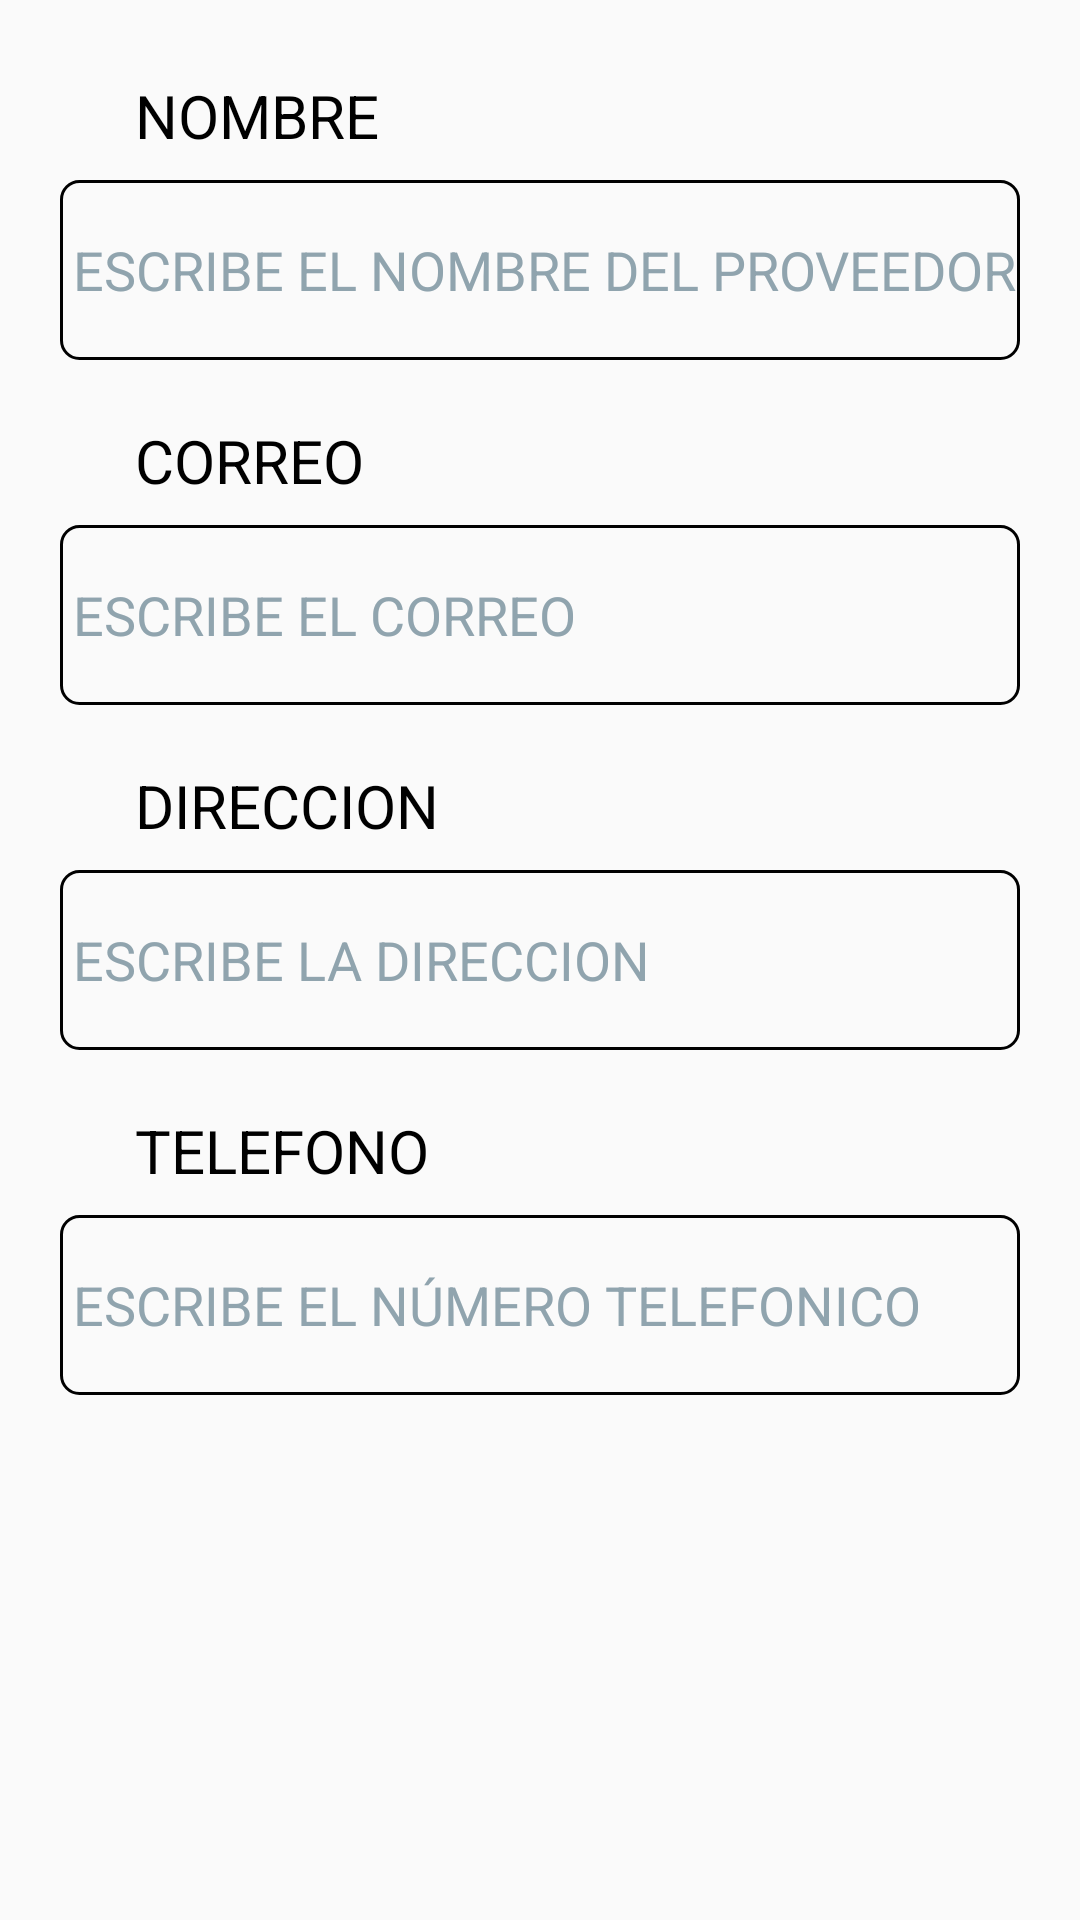

Layout XML and referenced resources for this Android screen:
<!-- AndroidManifest.xml: application theme Theme.TopModa -->
<!-- res/layout/activity_proveedor_create.xml -->
<?xml version="1.0" encoding="utf-8"?>
<FrameLayout
        xmlns:android="http://schemas.android.com/apk/res/android"
        xmlns:tools="http://schemas.android.com/tools"
        xmlns:app="http://schemas.android.com/apk/res-auto"
        android:layout_width="match_parent"
        android:layout_height="match_parent"
        tools:context=".ProveedorCreateActivity">

    <LinearLayout
            android:layout_width="match_parent"
            android:layout_height="wrap_content"
            android:orientation="vertical"
            android:padding="15dp">


        <TextView
                android:layout_marginTop="10dp"
                android:layout_width="wrap_content"
                android:layout_height="wrap_content"
                android:layout_marginStart="30dp"
                android:text="NOMBRE"
                android:textColor="@color/black"
                android:textSize="20sp" />

        <com.google.android.material.textfield.TextInputEditText
                android:layout_width="320dp"
                android:layout_height="60dp"
                android:hint=" ESCRIBE EL NOMBRE DEL PROVEEDOR"
                android:layout_marginBottom="10dp"
                android:layout_gravity="center"
                android:inputType="textEmailAddress"
                android:textColorHint="@color/textfont"
                android:textSize="18sp"
                android:background="@drawable/rounded_items"
                android:layout_marginTop="8dp"/>


        <TextView
                android:layout_marginTop="10dp"
                android:layout_width="wrap_content"
                android:layout_height="wrap_content"
                android:layout_marginStart="30dp"
                android:text="CORREO"
                android:textColor="@color/black"
                android:textSize="20sp" />

        <com.google.android.material.textfield.TextInputEditText
                android:layout_width="320dp"
                android:layout_height="60dp"
                android:hint=" ESCRIBE EL CORREO"
                android:layout_marginBottom="10dp"
                android:layout_gravity="center"
                android:inputType="textEmailAddress"
                android:textColorHint="@color/textfont"
                android:textSize="18sp"
                android:background="@drawable/rounded_items"
                android:layout_marginTop="8dp"/>

        <TextView
                android:layout_marginTop="10dp"
                android:layout_width="wrap_content"
                android:layout_height="wrap_content"
                android:layout_marginStart="30dp"
                android:text="DIRECCION"
                android:textColor="@color/black"
                android:textSize="20sp" />

        <com.google.android.material.textfield.TextInputEditText
                android:layout_width="320dp"
                android:layout_height="60dp"
                android:hint=" ESCRIBE LA DIRECCION"
                android:layout_marginBottom="10dp"
                android:layout_gravity="center"
                android:inputType="textEmailAddress"
                android:textColorHint="@color/textfont"
                android:textSize="18sp"
                android:background="@drawable/rounded_items"
                android:layout_marginTop="8dp"/>

        <TextView
                android:layout_marginTop="10dp"
                android:layout_width="wrap_content"
                android:layout_height="wrap_content"
                android:layout_marginStart="30dp"
                android:text="TELEFONO"
                android:textColor="@color/black"
                android:textSize="20sp" />

        <com.google.android.material.textfield.TextInputEditText
                android:layout_width="320dp"
                android:layout_height="60dp"
                android:hint=" ESCRIBE EL NÚMERO TELEFONICO"
                android:layout_marginBottom="10dp"
                android:layout_gravity="center"
                android:inputType="textEmailAddress"
                android:textColorHint="@color/textfont"
                android:textSize="18sp"
                android:background="@drawable/rounded_items"
                android:layout_marginTop="8dp"/>

        <LinearLayout
                android:layout_width="320dp"
                android:layout_height="wrap_content"
                android:layout_marginTop="150dp"
                android:layout_gravity="center"
                android:gravity="center">

            <Button
                    android:id="@+id/btnCerrar"
                    android:layout_width="0dp"
                    android:layout_height="60dp"
                    android:layout_weight="1"
                    android:backgroundTint="@color/white"
                    android:background="@drawable/rounded_corner"
                    android:textSize="20sp"
                    android:textColor="@color/black"
                    android:text="CERRAR"
                    android:layout_marginEnd="8dp"/>
            <Button
                    android:id="@+id/btnGuardar"
                    android:layout_width="0dp"
                    android:layout_height="60dp"
                    android:layout_weight="1"
                    android:textColor="@color/black"
                    android:backgroundTint="@color/topmoda"
                    android:textSize="20sp"
                    android:background="@drawable/rounded_corner"
                    android:text="GUARDAR"
                    android:layout_marginStart="8dp"/>
        </LinearLayout>

    </LinearLayout>

</FrameLayout>
<!-- resources referenced by this layout -->
<resources>
  <color name="black">#FF000000</color>
  <color name="textfont">#90A4AE</color>
  <color name="topmoda">#4CB94C</color>
  <color name="white">#FFFFFFFF</color>
  <!-- drawable rounded_corner (drawable) -->
  <?xml version="1.0" encoding="utf-8"?>
  <shape xmlns:android="http://schemas.android.com/apk/res/android"
         android:shape="rectangle">
  
      <solid android:color="@color/topmoda"/>
  
      <corners android:radius="10dp"/>
  </shape>
  <!-- drawable rounded_items (drawable) -->
  <?xml version="1.0" encoding="utf-8"?>
  <shape xmlns:android="http://schemas.android.com/apk/res/android"
         android:shape="rectangle">
  
      <corners android:radius="6dp"/>
      <stroke android:width="1dp" android:color="@color/black"/>
  </shape>
  <style name="Theme.TopModa" parent="Base.Theme.TopModa" />
  <style name="Base.Theme.TopModa" parent="Theme.AppCompat.Light.NoActionBar">
          
          
      </style>
</resources>
